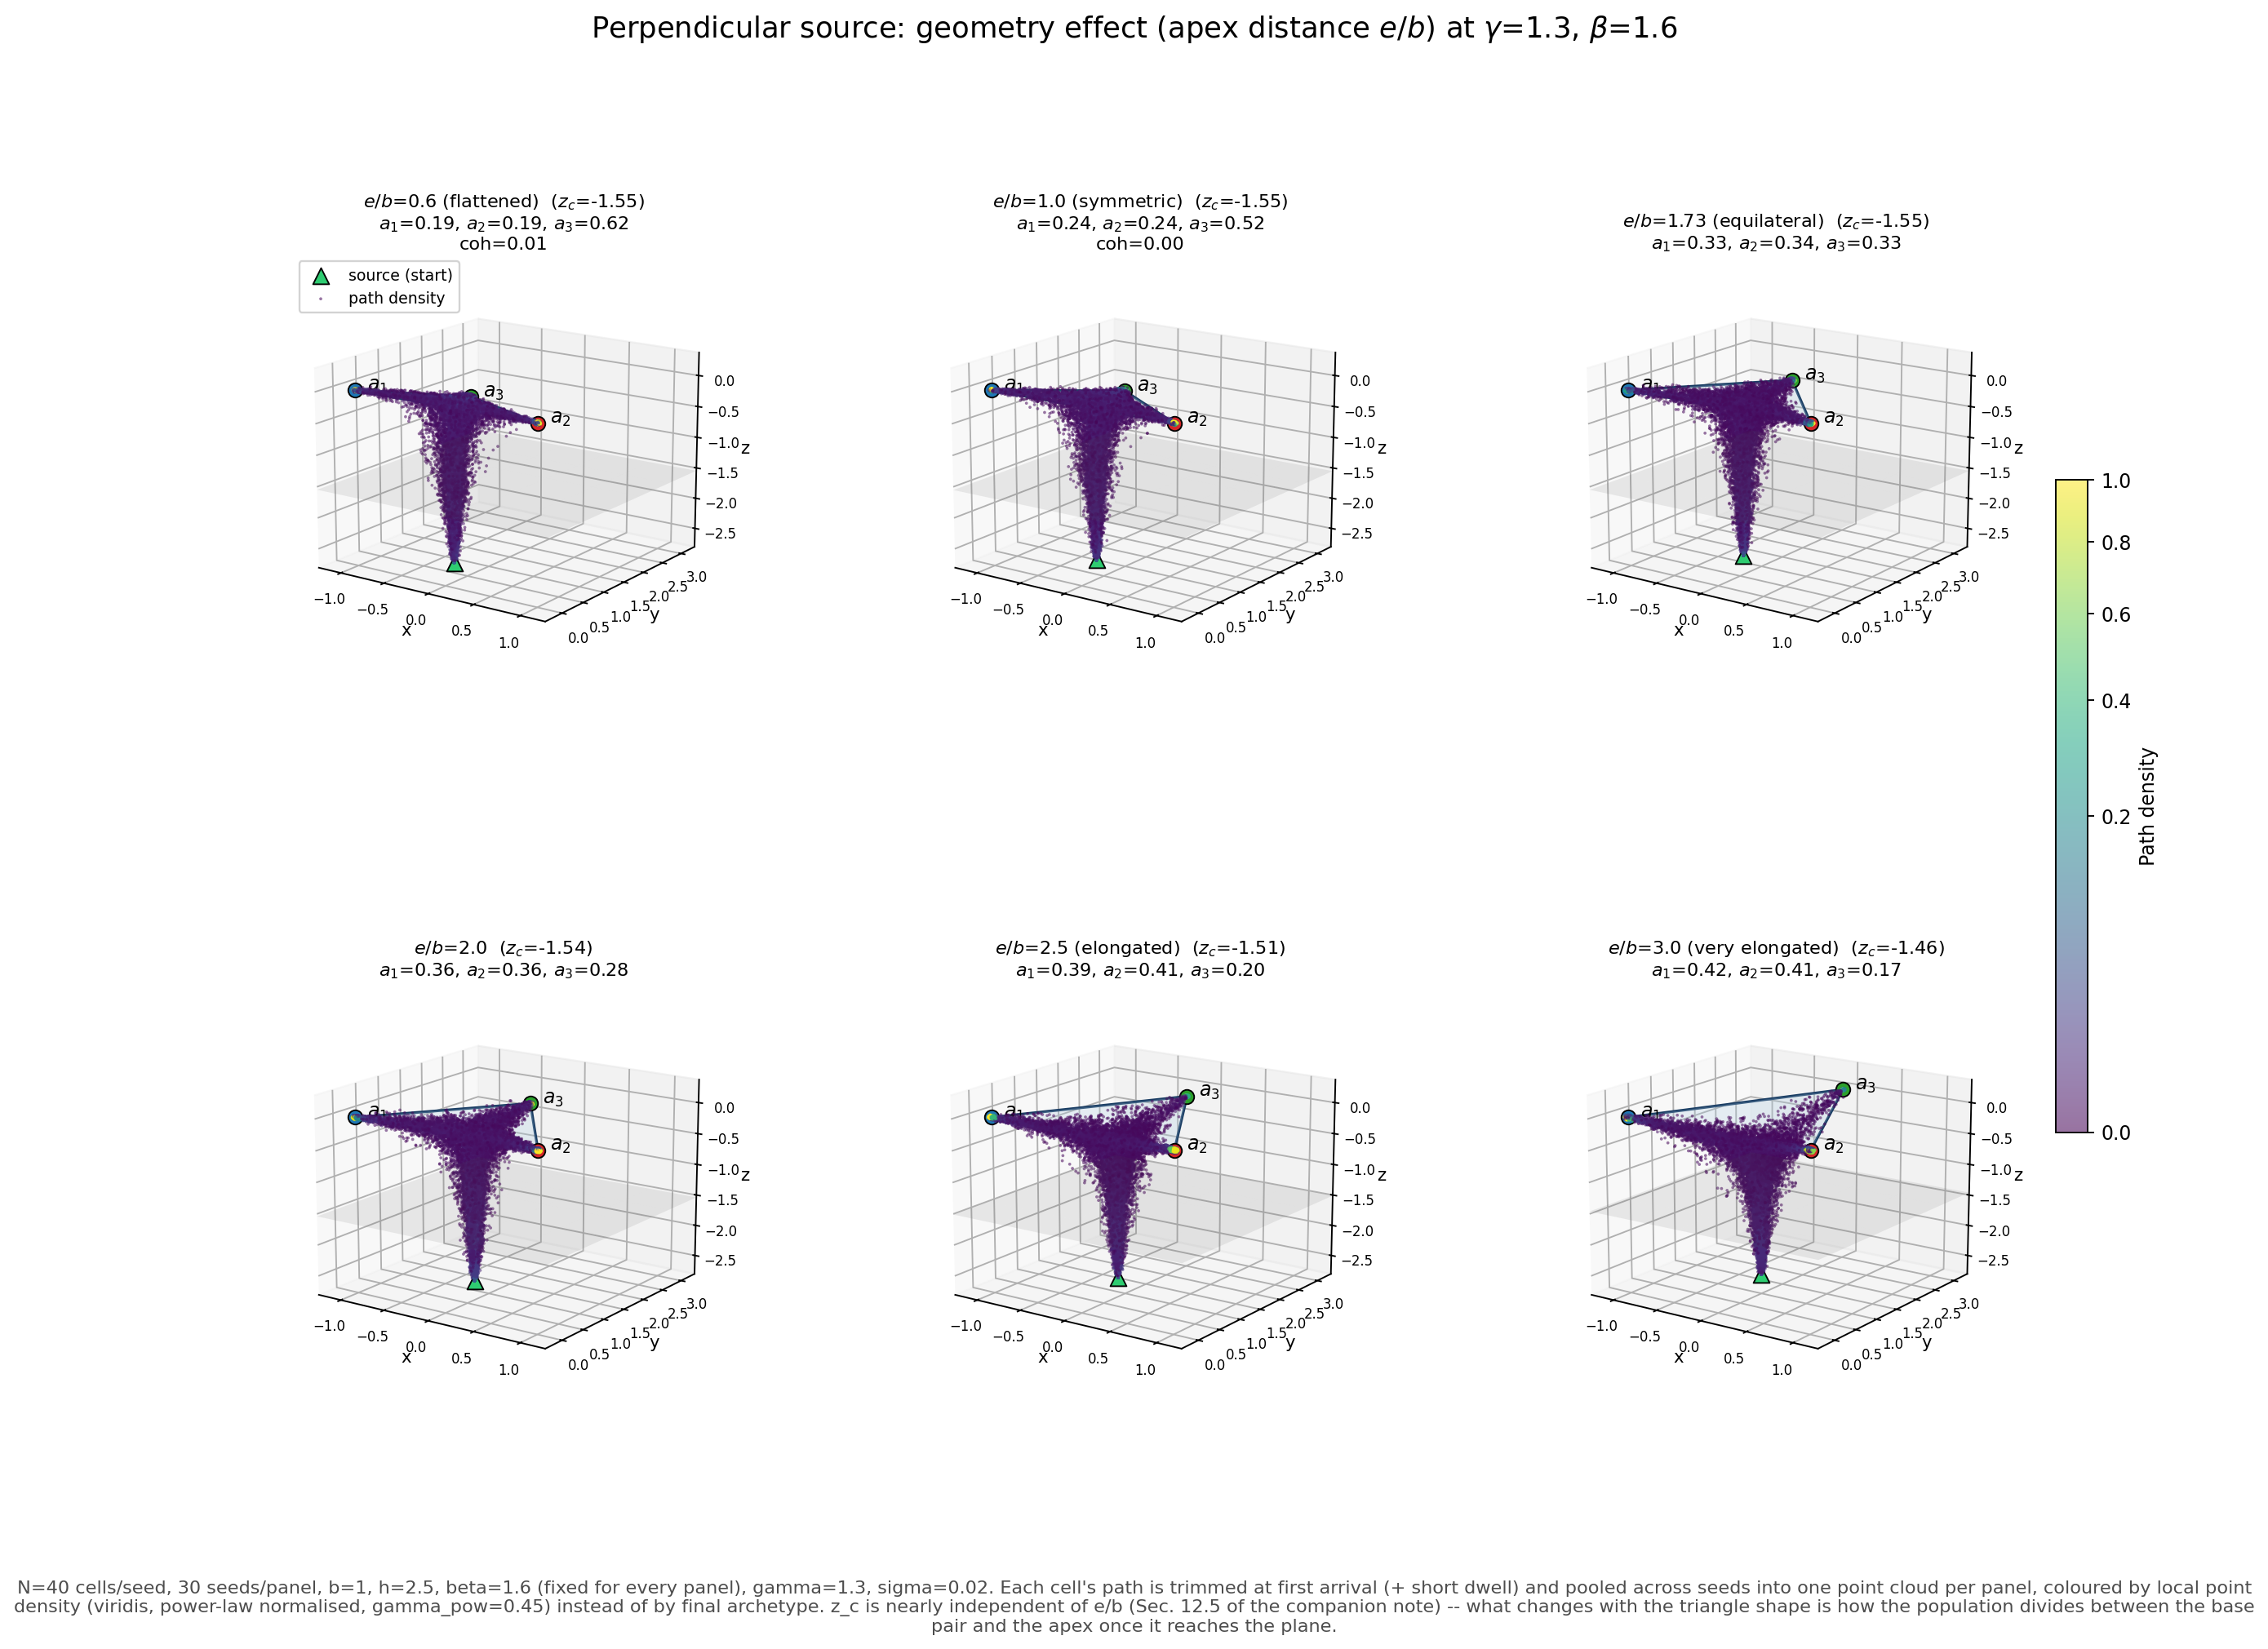

Source code (Python):
"""
Density-style recreation of geometry_effect.png: same perpendicular
three-target geometry, theory and true-3D panel furniture (rotatable Axes3D
box, ticks, triangle, z_c plane) as geometry_effect.py -- but built from many
more seeds, with each cell's path trimmed at first arrival and pooled into a
single point cloud per panel, rendered as a density-coloured 3D scatter
(perpendicular_common.plot_perp_density_panel_3d) instead of a handful of
individually coloured trajectory lines.

    geometry_effect_density.png        gamma=1.3, beta=1.6, h=2.5 (same as
                                        geometry_effect.py), e/b swept over
                                        {0.6, 1.0, 1.73, 2.0, 2.5, 3.0}
    geometry_effect_density_gamma2.png same e/b sweep, beta and h unchanged,
                                        but gamma=2.0 -- at this gamma z_c(e)
                                        is already 0 (unstable at every depth)
                                        for every e/b shown, so any change in
                                        the panels is purely how the triangle
                                        shape redistributes the population,
                                        not a shift in the linear z_c onset
                                        (mirrors the gamma=2.0 saturation seen
                                        in gamma_effect_density.py).

Run from anywhere:
    python "paper figures/3 tragets source perpendicular/geometry_effect_density.py"
"""

import numpy as np
import matplotlib.pyplot as plt

from perpendicular_common import (
    archetypes3, source_point, z_critical, run_perp, classify,
    trimmed_points, plot_perp_density_panel_3d, shared_lims_3d,
    topology_caption, HERE, N_DEFAULT, B,
)
from gamma_effect_density import _robust_cloud_bounds

N_SEEDS = 30
SIGMA = 0.02
STRIDE = 15
CMAP, GAMMA_POW = "viridis", 0.45
MAX_POINTS = 25000

E_RATIOS = [0.6, 1.0, 1.73, 2.0, 2.5, 3.0]
E_LABELS = ["0.6 (flattened)", "1.0 (symmetric)", "1.73 (equilateral)",
            "2.0", "2.5 (elongated)", "3.0 (very elongated)"]

CONFIGS = {
    "density": dict(gamma=1.3, beta=1.6, h=2.5, e_ratios=E_RATIOS, e_labels=E_LABELS,
                     title=r"$\gamma$=1.3, $\beta$=1.6"),
    # Same sweep at gamma=2.0: z_c(e) saturates to 0 (unstable at every depth)
    # for every e/b here, just as gamma=2.0 does in gamma_effect_density.py --
    # isolates the pure geometry/redistribution effect from any z_c shift.
    # h=1.35 (not 2.5): at h=2.5, gamma=2's "unstable everywhere" landscape lets
    # a large share of cells never commit to any archetype (up to 90% at
    # e/b=0.6), and trimmed_points keeps each non-arriving cell's ENTIRE T=800
    # trajectory (no early cutoff) -- these slow, never-converging cells wander
    # deep past the source's own depth (down to z~-3.45 vs h=2.5) over the full
    # run, which is genuine (smooth, no Euler-instability-warning, no single-step
    # jump) but swamps every panel in a single diffuse ball with the geometry
    # signal unreadable. h=1.35 matches the gamma=2.0 depth already used
    # elsewhere (gamma_effect_density.py's beta_gt1/beta_gt1_equilateral) where
    # the same saturated z_c produces a much smaller non-arrived fraction and a
    # legible panel.
    "density_gamma2": dict(gamma=2.0, beta=1.6, h=1.35, e_ratios=E_RATIOS, e_labels=E_LABELS,
                            title=r"$\gamma$=2.0, $\beta$=1.6"),
}


def make_figure(label, cfg):
    gamma, beta, h = cfg["gamma"], cfg["beta"], cfg["h"]
    e_ratios, e_labels = cfg["e_ratios"], cfg["e_labels"]

    panels = []
    for e, elabel in zip(e_ratios, e_labels):
        A = archetypes3(e, B)
        src = source_point(e, h)
        zc = z_critical(gamma, beta, e, B)
        trajs = [run_perp(seed, gamma, beta, e, B, h, sigma=SIGMA) for seed in range(N_SEEDS)]
        finals_all = np.concatenate([t[-1] for t in trajs], axis=0)
        fates_all = classify(finals_all, A)
        cloud = trimmed_points(trajs, A, stride=STRIDE)
        panels.append((e, elabel, A, src, zc, cloud, fates_all))
        print(f"{label}: e/b={e}, h={h:g}: z_c={zc:.3g}  {cloud.shape[0]} pts  "
              f"[{topology_caption(fates_all)}]")

    cloud_lo, cloud_hi = _robust_cloud_bounds([p[5] for p in panels])
    lim_points = []
    for _, _, A, src, _, _, _ in panels:
        lim_points += [A, src[None, :]]
    lim_points += [cloud_lo[None, :], cloud_hi[None, :]]
    lims = shared_lims_3d(lim_points, pad=1.12)

    n = len(panels)
    ncols = 3
    nrows = -(-n // ncols)
    fig = plt.figure(figsize=(5.4 * ncols, 5.6 * nrows))
    sca = None
    for i, (e, elabel, A, src, zc, cloud, fates_all) in enumerate(panels):
        ax = fig.add_subplot(nrows, ncols, i + 1, projection="3d")
        if zc == -np.inf:
            zc_str = "trapped"
        elif zc == 0.0:
            zc_str = "unstable"
        else:
            zc_str = f"{zc:.2f}"
        title = rf"$e/b$={elabel}  ($z_c$={zc_str})" + "\n" + topology_caption(fates_all)
        sca = plot_perp_density_panel_3d(ax, A, src, cloud, zc=zc, title=title, lims=lims,
                                          show_legend=(i == 0), title_fontsize=9.5,
                                          cmap=CMAP, gamma_pow=GAMMA_POW, max_points=MAX_POINTS)

    fig.suptitle(rf"Perpendicular source: geometry effect (apex distance $e/b$) at {cfg['title']}",
                 fontsize=15, y=1.02)
    fig.subplots_adjust(wspace=0.5, hspace=0.55, right=0.88)
    cax = fig.add_axes([0.91, 0.30, 0.014, 0.42])
    cbar = fig.colorbar(sca, cax=cax)
    cbar.set_label("Path density")
    caption = (
        f"N={N_DEFAULT} cells/seed, {N_SEEDS} seeds/panel, b={B:g}, h={h:g}, "
        f"beta={beta:g} (fixed for every panel), gamma={gamma:g}, sigma={SIGMA:g}. Each "
        "cell's path is trimmed at first arrival (+ short dwell) and pooled across seeds "
        "into one point cloud per panel, coloured by local point density (viridis, "
        f"power-law normalised, gamma_pow={GAMMA_POW:g}) instead of by final archetype. "
        "z_c is nearly independent of e/b (Sec. 12.5 of the companion note) -- what changes "
        "with the triangle shape is how the population divides between the base pair and "
        "the apex once it reaches the plane."
    )
    fig.text(0.5, -0.02, caption, ha="center", fontsize=9.5, color="0.3", wrap=True)

    out = f"{HERE}/geometry_effect_{label}.png"
    fig.savefig(out, dpi=170, bbox_inches="tight", facecolor="white")
    plt.close(fig)
    print(f"saved: {out}\n")


def main():
    for label, cfg in CONFIGS.items():
        make_figure(label, cfg)


if __name__ == "__main__":
    main()
